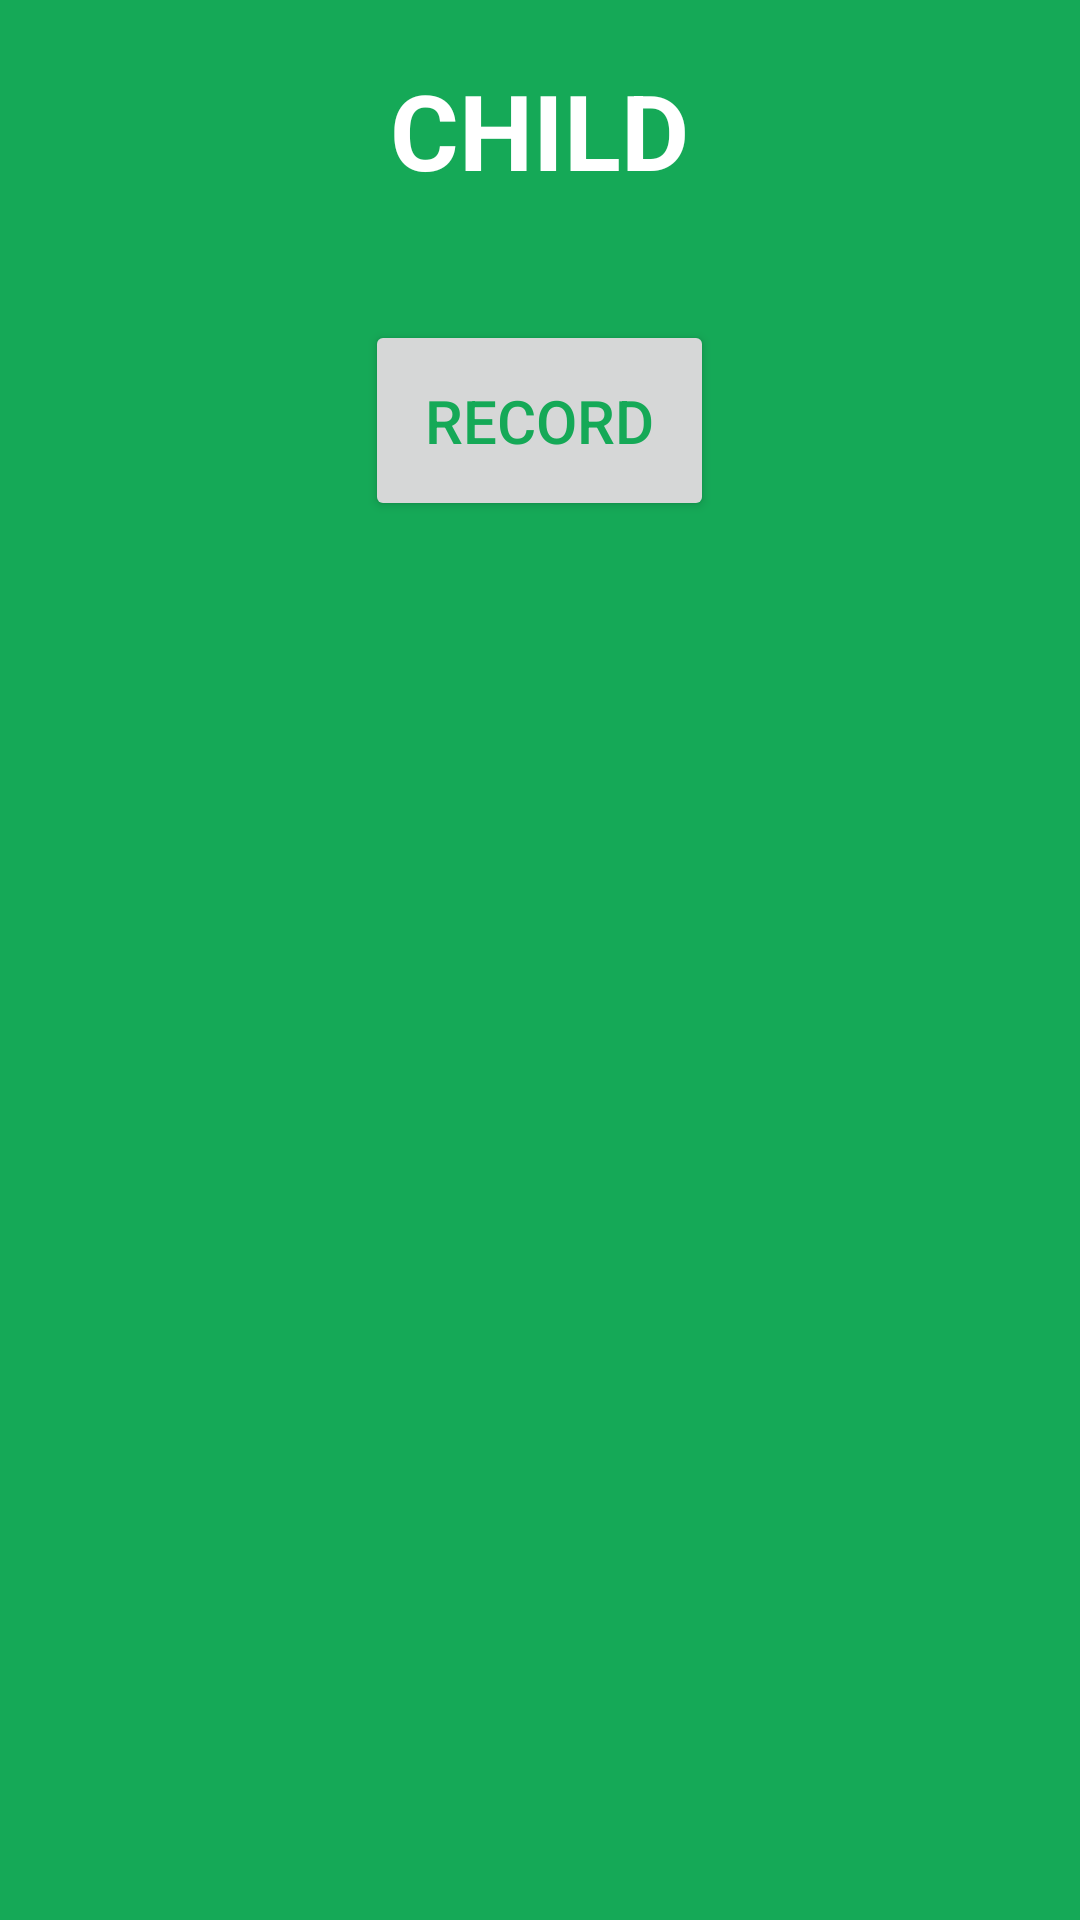

Reconstruct the res/layout file that produces this screen, plus the resources it refers to.
<!-- AndroidManifest.xml: application theme AppTheme -->
<!-- res/layout/record_layout_child.xml -->
<?xml version="1.0" encoding="utf-8"?>
<LinearLayout xmlns:android="http://schemas.android.com/apk/res/android"
android:layout_width="match_parent"
android:layout_height="0dp"
android:orientation="vertical"
android:layout_weight="1"
android:gravity="center_horizontal"
android:background="@color/colorPrimaryDark">

<TextView
    android:layout_width="wrap_content"
    android:layout_height="wrap_content"
    android:text="CHILD"
    android:textColor="@android:color/white"
    android:textSize="35sp"
    android:textStyle="bold"
    android:layout_marginTop="20dp"/>

    <Button
    android:id="@+id/button_record_child"
    android:layout_width="wrap_content"
    android:layout_height="wrap_content"
    android:text="RECORD"
    android:textSize="20sp"
    android:drawablePadding="20dp"
    android:paddingTop="20dp"
    android:paddingBottom="20dp"
    android:paddingLeft="20dp"
    android:paddingRight="20dp"
    android:textColor="@color/colorPrimaryDark"
    android:layout_marginTop="40dp"
    android:visibility="visible"/>
    

    <LinearLayout
        android:orientation="horizontal"
        android:layout_width="match_parent"
        android:layout_height="wrap_content"
        android:layout_marginTop="40dp"
        android:padding="10dp"
        android:visibility="gone">
        <Button
            android:layout_width="match_parent"
            android:layout_height="wrap_content"
            android:textSize="20sp"
            android:padding="20dp"
            android:drawablePadding="20dp"
            android:layout_weight="1"
            android:text=" STOP "/>
        <Button
            android:layout_width="match_parent"
            android:layout_height="wrap_content"
            android:padding="20dp"
            android:textSize="20sp"
            android:layout_weight="1"
            android:text="PLAY"/>

        </LinearLayout>

</LinearLayout>
<!-- resources referenced by this layout -->
<resources>
  <color name="colorPrimaryDark">#15a957</color>
  <style name="AppTheme" parent="Theme.AppCompat.Light.NoActionBar">
          
          <item name="colorPrimary">@color/colorPrimaryDark</item>
          <item name="colorPrimaryDark">@color/colorPrimaryDark</item>
          <item name="colorAccent">@android:color/white</item>
      </style>
</resources>
